Run: headless pygame with SDL's dummy video driver; simulated clock (each Clock.tick advances the game by its frame time, no real sleeping); random seed 0; keys injected as events and as key.get_pressed() state; no mouse input.
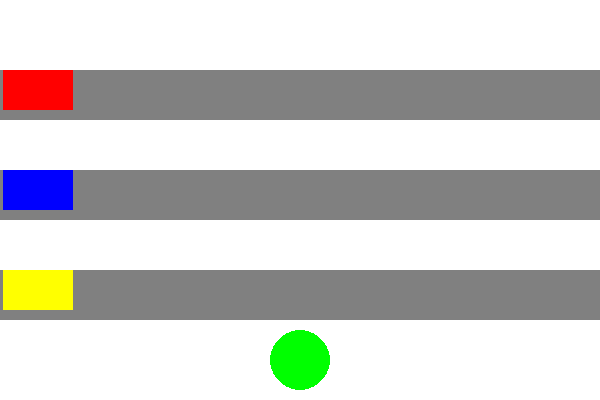
Frame 1 of 4 · flips 1–60 · no input
Frame 2 of 4 · flips 61–180 · tapped SPACE, RETURN · held RIGHT (→), D · screen unchanged from frame 1, image omitted
Frame 3 of 4 · flips 181–300 · held DOWN (↓), S · screen unchanged from frame 2, image omitted
Frame 4 of 4 · flips 301–420 · held LEFT (←), A, UP (↑), W · screen unchanged from frame 3, image omitted

The pygame program that drew these frames:

import pygame

# init pygame

pygame.init()

# window dimensions

width = 600
height = 400
screen = pygame.display.set_mode((width,height))

# set window title

pygame.display.set_caption("snake")

# fps

clock = pygame.time.Clock()
dt = 0
speed = 10

# game loop

running = True
while running: 
  # Handle events 
  for event in pygame.event.get():
    if event.type == pygame.QUIT:
      running = False
  #update our game state

  # draw to our screen

# clear screen

  screen.fill("White")

  # draw rectangle
  # road 1
  pygame.draw.rect(
    screen, 
    
    (128,128,128), 
    pygame.Rect((0,270), (800, 50))
  )
  # road 2
  pygame.draw.rect(
    screen, 

    (128,128,128), 
    pygame.Rect((0,170), (800, 50))
  )
  # road 3
  pygame.draw.rect(
    screen, 

    (128,128,128), 
    pygame.Rect((0,70), (800, 50))
  )
  # draw frog
  pygame.draw.circle(screen, "green", (300,360), 30)

 # car 1
  pygame.draw.rect(
    screen, 

    "red", 
    pygame.Rect((3,70), (70, 40))
  )
# car 2
  pygame.draw.rect(
    screen, 

    "blue", 
    pygame.Rect((3,170), (70, 40))
  )
# car 3
  pygame.draw.rect(
    screen, 

    "yellow", 
    pygame.Rect((3,270), (70, 40))
  )
  # update screen
  
 
  
  pygame.display.flip()
  
  # fps
  
  dt = clock.tick(speed)/1000

# quit pygame

pygame.quit()
